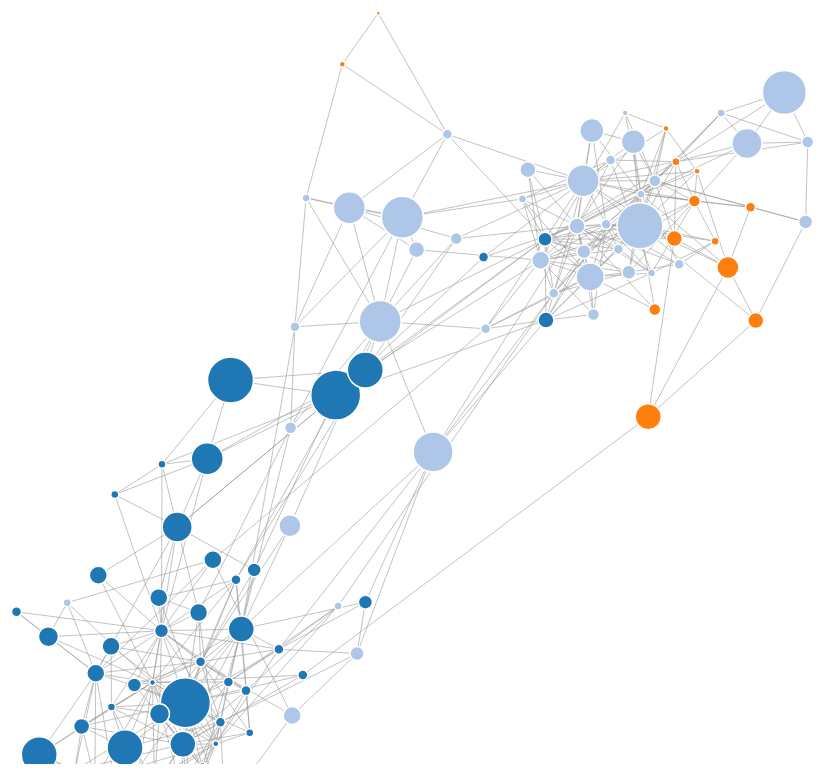
D3 v3 page, settled after 480 driven frames (8 s of simulated time); the page loaded 1 data file(s).



    var width = window.innerWidth,
            height = window.innerHeight;

    var color = d3.scale.category20();

    var min_zoom = 0.1;
    var max_zoom = 7;
    var zoom = d3.behavior.zoom().scaleExtent([min_zoom,max_zoom])

    var force = d3.layout.force()
            .charge(-120)
            .linkDistance(30)
            .size([width, height]);

    var svg = d3.select("body").append("svg")
            .attr("width", width)
            .attr("height", height);

    d3.json("hw2_nodes.json", function (error, graph) {
        if (error) throw error;

        force.nodes(graph.nodes)
                .charge(function (d) {
                    return d.degree * (-80)
                })
                .links(graph.links)
                .start();

        var link = svg.selectAll(".link")
                .data(graph.links)
                .enter().append("line")
                .attr("class", "link")
                .style("stroke-width", 1);

        var node = svg.selectAll(".node")
                .data(graph.nodes)
                .enter().append("circle")
                .attr("class", "node")
                .attr("r", function (d) {
                    return d.degree;
                })
                .style("fill", function (d) {
                    return color(d.group);
                })
                .call(force.drag);


        force.on("tick", function () {
            link.attr("x1", function (d) {
                return d.source.x;
            })
                    .attr("y1", function (d) {
                        return d.source.y;
                    })
                    .attr("x2", function (d) {
                        return d.target.x;
                    })
                    .attr("y2", function (d) {
                        return d.target.y;
                    });

            node.attr("cx", function (d) {
                return d.x;
            })
                    .attr("cy", function (d) {
                        return d.y;
                    });
        });
    });
    zoom.on("zoom",function(){
        console.log(zoom.scale());
    });
    svg.call(zoom);


### data: hw2_nodes.json
{
 "nodes": [
  {
   "id": 1,
   "label": "Bush vs. the Beltway",
   "group": 1,
   "degree": 4
  },
  {
   "id": 2,
   "label": "Charlie Wilson's War",
   "group": 1,
   "degree": 4
  },
  {
   "id": 3,
   "label": "Losing Bin Laden",
   "group": 1,
   "degree": 23
  },
  {
   "id": 5,
   "label": "The Man Who Warned America",
   "group": 1,
   "degree": 7
  },
  {
   "id": 8,
   "label": "A National Party No More",
   "group": 1,
   "degree": 25
  },
  {
   "id": 9,
   "label": "Bush Country",
   "group": 1,
   "degree": 16
  },
  {
   "id": 10,
   "label": "Dereliction of Duty",
   "group": 1,
   "degree": 15
  },
  {
   "id": 11,
   "label": "Legacy",
   "group": 1,
   "degree": 18
  },
  "... 97 more items"
 ],
 "links": [
  {
   "source": 1,
   "target": 0,
   "value": 1
  },
  {
   "source": 2,
   "target": 0,
   "value": 1
  },
  {
   "source": 3,
   "target": 0,
   "value": 1
  },
  {
   "source": 3,
   "target": 1,
   "value": 1
  },
  {
   "source": 4,
   "target": 0,
   "value": 1
  },
  {
   "source": 4,
   "target": 2,
   "value": 1
  },
  {
   "source": 5,
   "target": 0,
   "value": 1
  },
  {
   "source": 5,
   "target": 1,
   "value": 1
  },
  "... 433 more items"
 ]
}